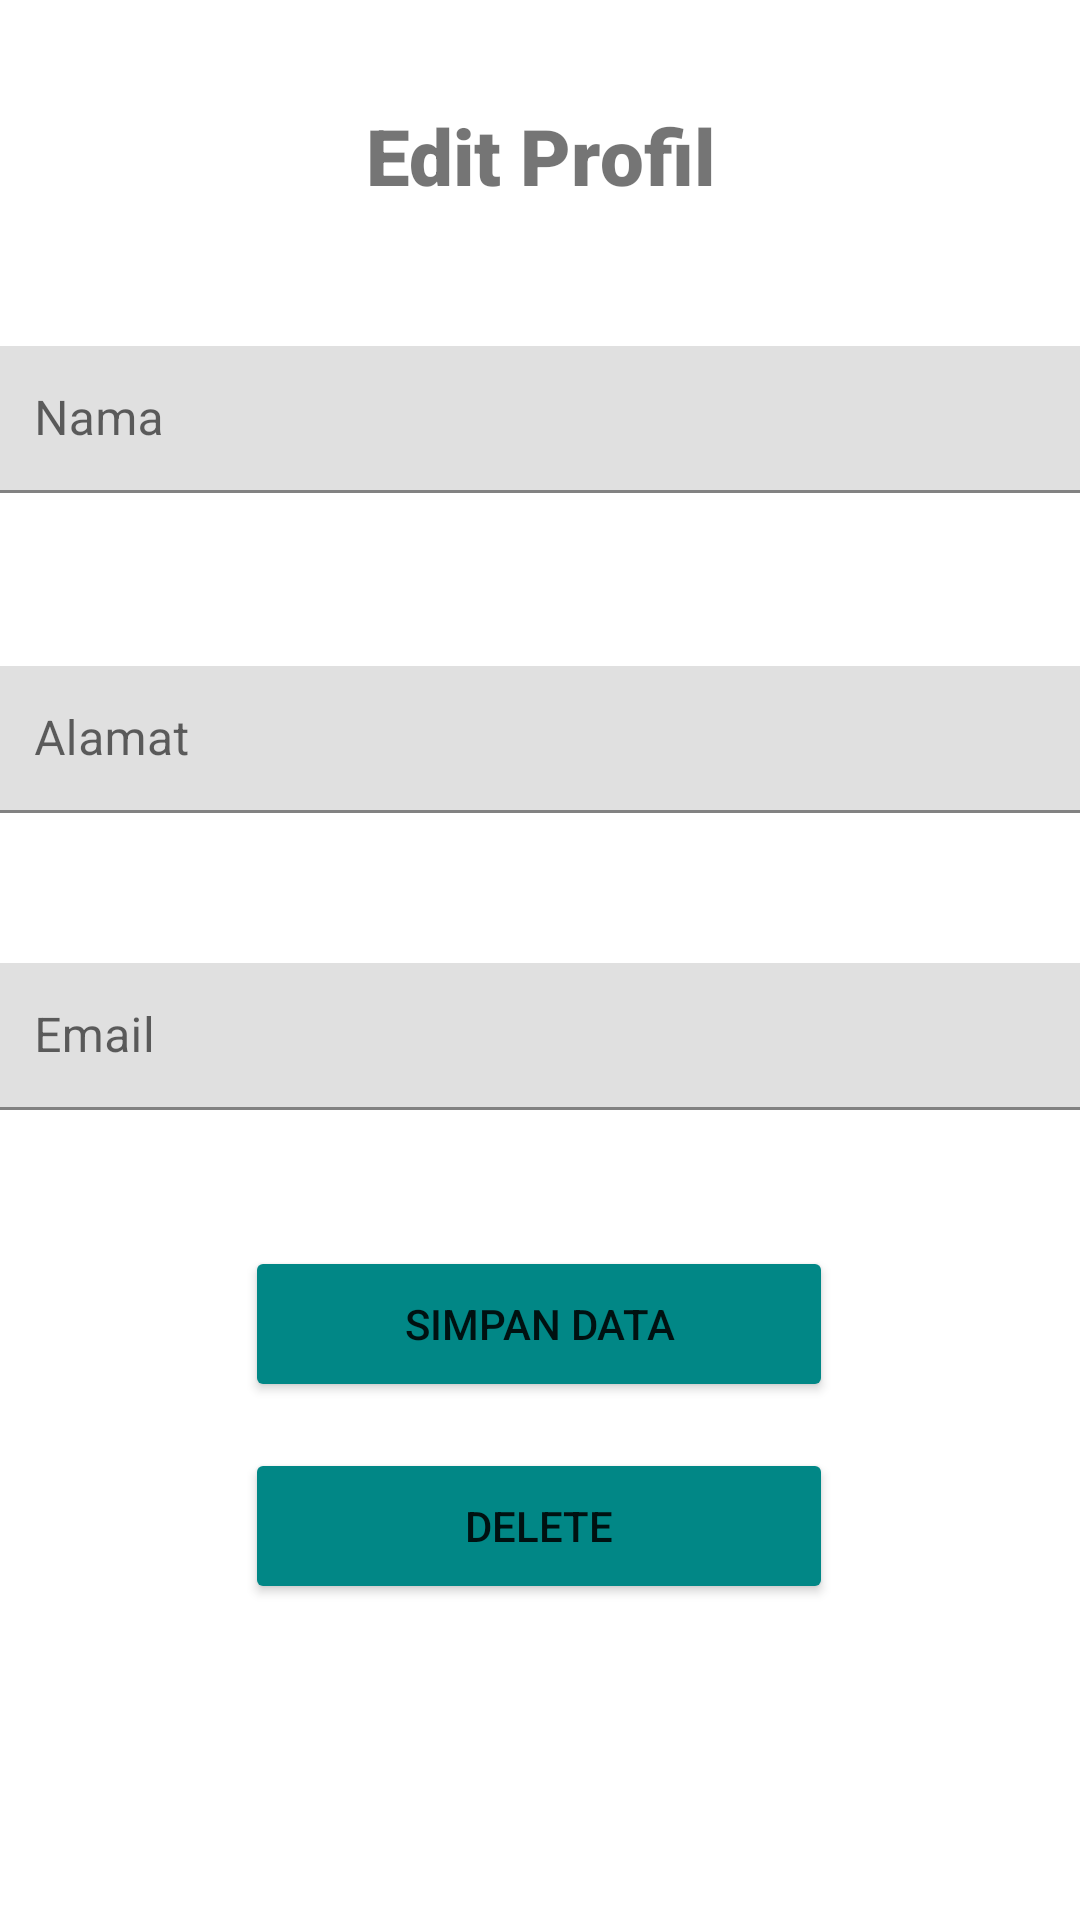

Reconstruct the res/layout file that produces this screen, plus the resources it refers to.
<!-- AndroidManifest.xml: application theme Theme.Raport -->
<!-- res/layout/activity_edit_profil.xml -->
<?xml version="1.0" encoding="utf-8"?>
<androidx.constraintlayout.widget.ConstraintLayout xmlns:android="http://schemas.android.com/apk/res/android"
    xmlns:app="http://schemas.android.com/apk/res-auto"
    xmlns:tools="http://schemas.android.com/tools"
    android:layout_width="match_parent"
    android:layout_height="match_parent"
    tools:context=".EditProfil">

    <TextView
        android:id="@+id/txtEditProfil"
        android:layout_width="wrap_content"
        android:layout_height="wrap_content"
        android:fontFamily="sans-serif-black"
        android:text="Edit Profil"
        android:textAlignment="center"
        android:textSize="26dp"
        app:layout_constraintBottom_toBottomOf="parent"
        app:layout_constraintEnd_toEndOf="parent"
        app:layout_constraintStart_toStartOf="parent"
        app:layout_constraintTop_toTopOf="parent"
        app:layout_constraintVertical_bias="0.057" />

    <com.google.android.material.textfield.TextInputLayout
        android:id="@+id/txEdNamaErr"
        android:layout_width="match_parent"
        android:layout_height="wrap_content"
        app:layout_constraintBottom_toBottomOf="parent"
        app:layout_constraintEnd_toEndOf="parent"
        app:layout_constraintVertical_bias="0.073"
        app:layout_editor_absoluteX="200dp"
        app:layout_constraintStart_toStartOf="parent"
        app:errorEnabled="true"
        app:layout_constraintTop_toBottomOf="@+id/txtEditProfil">

        <EditText
            android:id="@+id/txEdNama"
            android:inputType="textPersonName"
            android:layout_marginTop="10dp"
            android:layout_gravity="center"
            android:layout_width="370dp"
            android:layout_height="49dp"
            android:hint="Nama" />
    </com.google.android.material.textfield.TextInputLayout>

    <com.google.android.material.textfield.TextInputLayout
        android:id="@+id/txEdAlamatErr"
        android:layout_width="match_parent"
        android:layout_height="wrap_content"
        app:layout_constraintBottom_toBottomOf="parent"
        app:layout_constraintEnd_toEndOf="parent"
        app:layout_constraintVertical_bias="0.073"
        app:layout_editor_absoluteX="200dp"
        app:layout_constraintStart_toStartOf="parent"
        app:errorEnabled="true"
        app:layout_constraintTop_toBottomOf="@+id/txEdNamaErr">

        <EditText
            android:id="@+id/txEdAlamat"
            android:inputType="textPersonName"
            android:layout_marginTop="10dp"
            android:layout_gravity="center"
            android:layout_width="370dp"
            android:layout_height="49dp"
            android:hint="Alamat" />
    </com.google.android.material.textfield.TextInputLayout>

    <com.google.android.material.textfield.TextInputLayout
        android:id="@+id/txEdEmailErr"
        android:layout_width="match_parent"
        android:layout_height="wrap_content"
        app:layout_constraintBottom_toBottomOf="parent"
        app:layout_constraintEnd_toEndOf="parent"
        app:layout_constraintVertical_bias="0.073"
        app:layout_editor_absoluteX="200dp"
        app:layout_constraintStart_toStartOf="parent"
        app:errorEnabled="true"
        app:layout_constraintTop_toBottomOf="@+id/txEdAlamatErr">

        <EditText
            android:id="@+id/txEdEmail"
            android:inputType="none"
            android:clickable="false"
            android:cursorVisible="false"
            android:focusable="false"
            android:focusableInTouchMode="false"
            android:layout_marginTop="10dp"
            android:layout_gravity="center"
            android:layout_width="370dp"
            android:layout_height="49dp"
            android:hint="Email" />
    </com.google.android.material.textfield.TextInputLayout>

    <Button
        android:id="@+id/btnEdSimpan"
        android:layout_width="196dp"
        android:layout_height="52dp"
        android:backgroundTint="@color/teal_700"
        android:text="Simpan Data"
        app:layout_constraintBottom_toBottomOf="parent"
        app:layout_constraintEnd_toEndOf="parent"
        app:layout_constraintHorizontal_bias="0.497"
        app:layout_constraintStart_toStartOf="parent"
        app:layout_constraintTop_toBottomOf="@+id/txEdEmailErr"
        app:layout_constraintVertical_bias="0.127" />

    <Button
        android:id="@+id/btnDel"
        android:layout_width="196dp"
        android:layout_height="52dp"
        android:backgroundTint="@color/teal_700"
        android:text="Delete"
        app:layout_constraintBottom_toBottomOf="parent"
        app:layout_constraintEnd_toEndOf="parent"
        app:layout_constraintHorizontal_bias="0.497"
        app:layout_constraintStart_toStartOf="parent"
        app:layout_constraintTop_toBottomOf="@+id/btnEdSimpan"
        app:layout_constraintVertical_bias="0.127" />


</androidx.constraintlayout.widget.ConstraintLayout>
<!-- resources referenced by this layout -->
<resources>
  <style name="Theme.Raport" parent="Theme.MaterialComponents.DayNight.DarkActionBar">
          
          <item name="colorPrimary">@color/purple_500</item>
          <item name="colorPrimaryVariant">@color/purple_700</item>
          <item name="colorOnPrimary">@color/white</item>
          
          <item name="colorSecondary">@color/teal_200</item>
          <item name="colorSecondaryVariant">@color/teal_700</item>
          <item name="colorOnSecondary">@color/black</item>
          
          <item name="android:statusBarColor" tools:targetApi="l">?attr/colorPrimaryVariant</item>
          
      </style>
  <!-- not gathered from this repository: default colours our renderer supplied (Android Studio template values) -->
  <color name="purple_500">#FF6200EE</color>
  <color name="purple_700">#FF3700B3</color>
  <color name="teal_200">#FF03DAC5</color>
  <color name="teal_700">#FF018786</color>
  <color name="black">#FF000000</color>
  <color name="white">#FFFFFFFF</color>
</resources>
